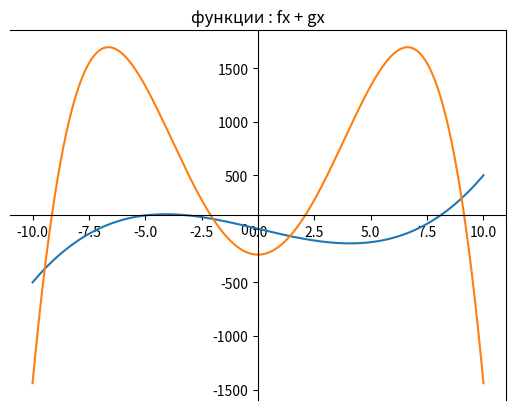
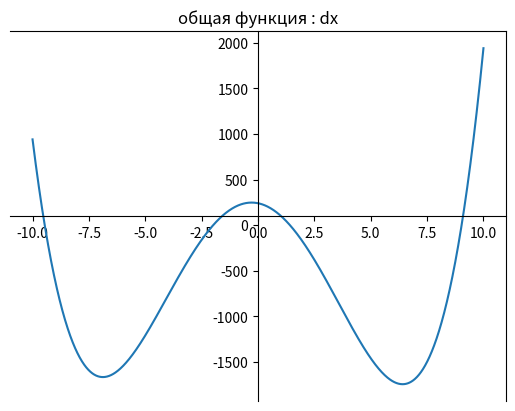

These figures' Python source, in order:
#  работа с функциями в Jupyter

from sympy import *
from sympy.plotting import plot
from sympy import Symbol
import matplotlib.pyplot as plt
import numpy as np

# Требуется:
# Найти точки пересечения
# Построить графики функций в одной системе координат
# Построить график обобщенной функции

x = Symbol("x")

# f(x) = x^3 - 50x и g(x) = -x^4 + 88x^2 - 241

fx = x**3 - 50*x

gx = -x**4 + 88*x**2 - 241
g1 = gx
# dx = fx - gx

dx = x**3 - 50*x - (-x**4 + 88*x**2 - 241)
d1 = dx
# dx = 𝑥4+𝑥3−88𝑥2−50𝑥+241

sx1, sx2, sx3, sx4 = solve(dx)  # получаем корни

# ищем значение y при найденных корнях sx

y1 = sx1**3 - 50 * sx1
y2 = sx2**3 - 50 * sx2
y3 = sx3**3 - 50 * sx3
y4 = sx4**3 - 50 * sx4

print(f" coordinates f(x1) = ({sx1.evalf(chop=True)}, {y1.evalf(chop=True)})")
print(f" coordinates f(x2) = ({sx2.evalf(chop=True)}, {y2.evalf(chop=True)})")
print(f" coordinates f(x3) = ({sx3.evalf(chop=True)}, {y3.evalf(chop=True)})")
print(f" coordinates f(x4) = ({sx4.evalf(chop=True)}, {y4.evalf(chop=True)})")

# plot(fx, gx) # Построить графики функций в одной системе координат - ВЫДАЕТ ОШИБКУ
# plot(dx) # Построить график обобщенной функции


x = np.arange(-10, 10.01, 0.01)

sp = plt.subplot(111)
sp.spines['left'].set_position('center')
sp.spines['bottom'].set_position('center')
plt.title(r'функции : fx + gx')

plt.plot(x, x**3 - 50*x, x, -x**4 + 88*x**2 - 241)
plt.show()

sp = plt.subplot(111)
sp.spines['left'].set_position('center')
sp.spines['bottom'].set_position('center')
plt.title(r'общая функция : dx')
plt.plot(x, x**3 - 50*x - (-x**4 + 88*x**2 - 241))
plt.show()

# end
